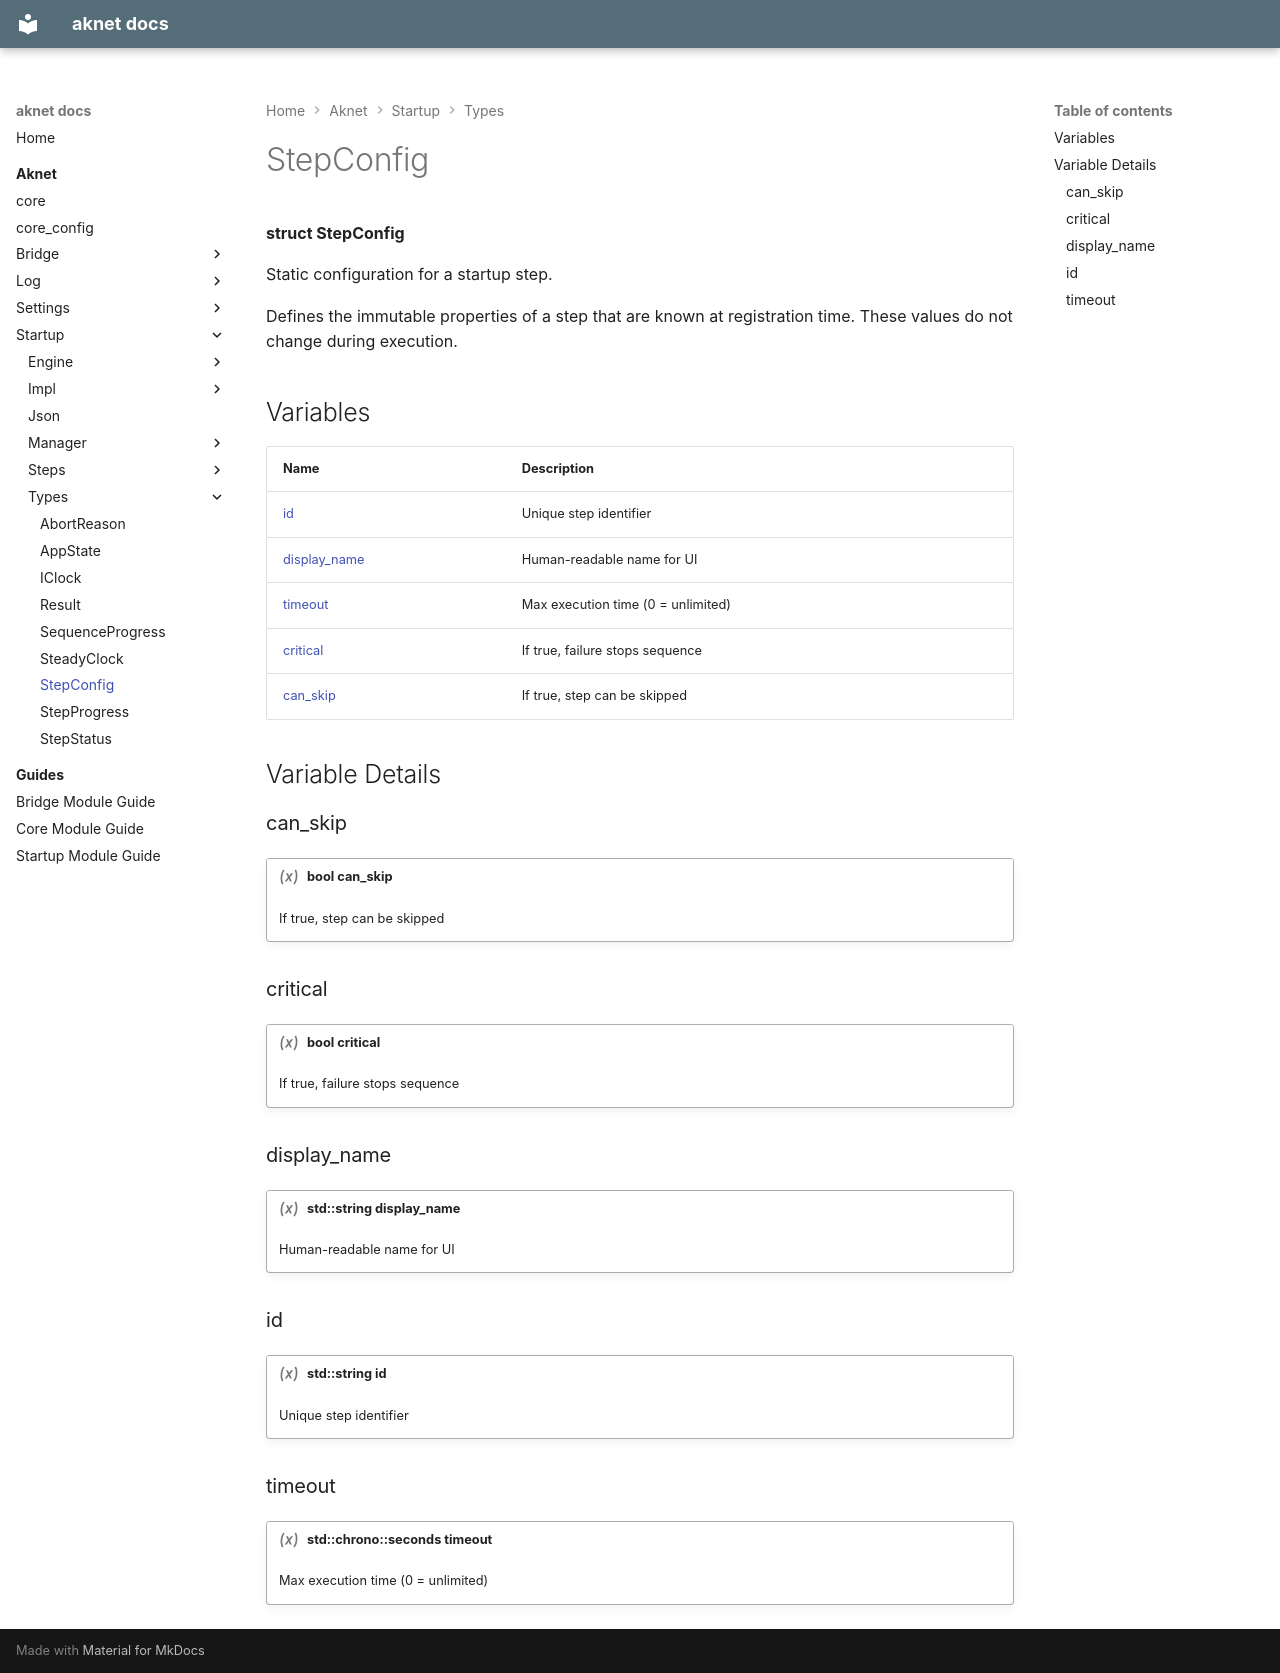

repository: nicolasdesilles/aknet · page: aknet/startup/types/StepConfig/index.html · generator: mkdocs

---
generator: doxide
---


# StepConfig

**struct StepConfig**

Static configuration for a startup step.

Defines the immutable properties of a step that are known at registration time.
These values do not change during execution.


## Variables

| Name | Description |
| ---- | ----------- |
| [id](#id) | Unique step identifier  |
| [display_name](#display_name) | Human-readable name for UI  |
| [timeout](#timeout) | Max execution time (0 = unlimited)  |
| [critical](#critical) | If true, failure stops sequence  |
| [can_skip](#can_skip) | If true, step can be skipped  |

## Variable Details

### can_skip<a name="can_skip"></a>

!!! variable "bool can_skip"

    If true, step can be skipped
    

### critical<a name="critical"></a>

!!! variable "bool critical"

    If true, failure stops sequence
    

### display_name<a name="display_name"></a>

!!! variable "std::string display_name"

    Human-readable name for UI
    

### id<a name="id"></a>

!!! variable "std::string id"

    Unique step identifier
    

### timeout<a name="timeout"></a>

!!! variable "std::chrono::seconds timeout"

    Max execution time (0 = unlimited)
    
